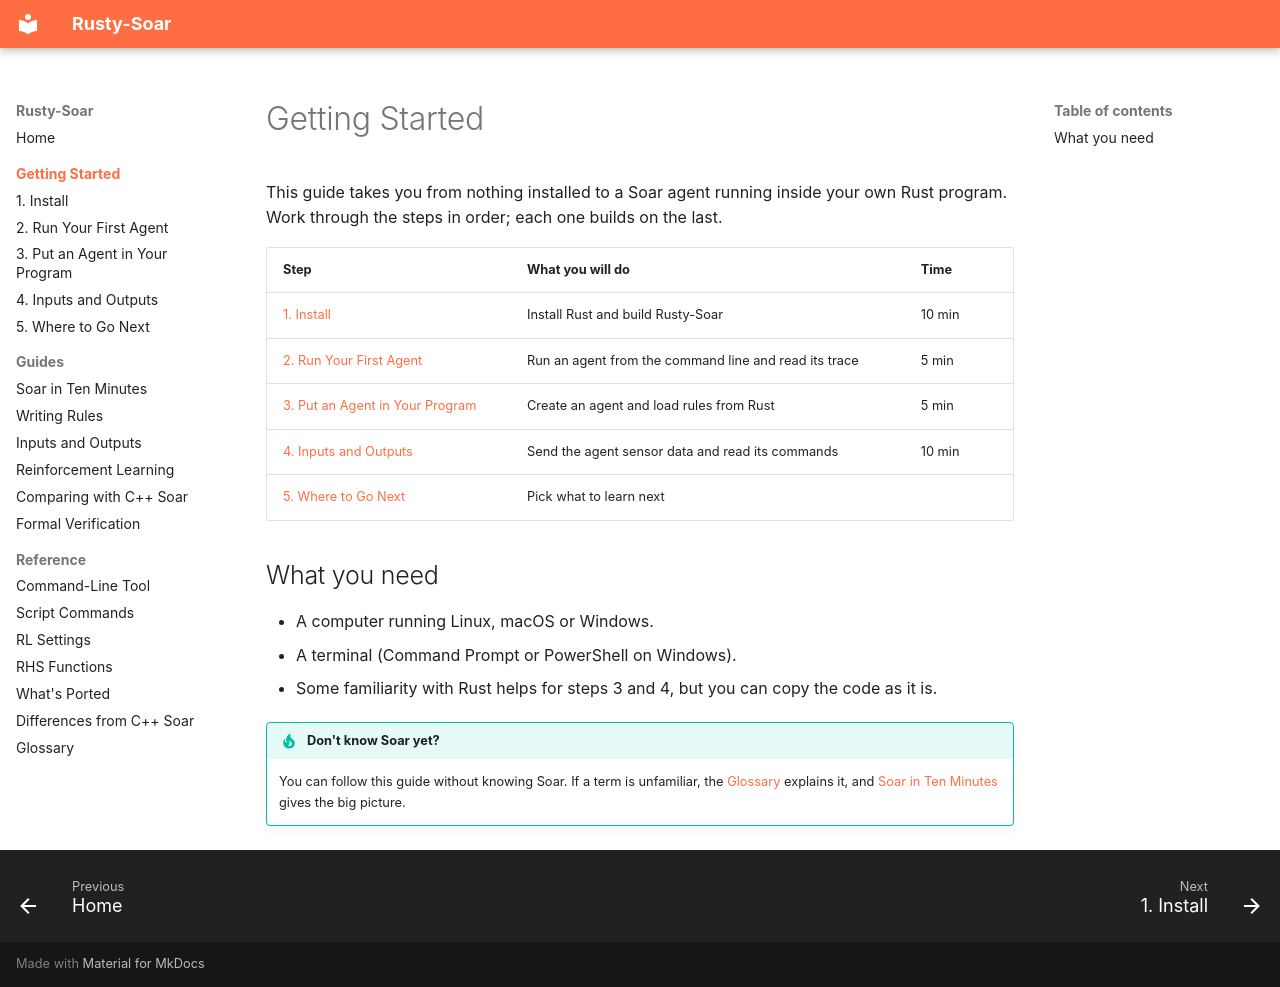

repository: Suave101/Rusty-Soar · page: getting-started/index.html · generator: mkdocs

# Getting Started

This guide takes you from nothing installed to a Soar agent running inside your own Rust
program. Work through the steps in order; each one builds on the last.

| Step | What you will do | Time |
|---|---|---|
| [1. Install](install.md) | Install Rust and build Rusty-Soar | 10 min |
| [2. Run Your First Agent](first-agent.md) | Run an agent from the command line and read its trace | 5 min |
| [3. Put an Agent in Your Program](rust-agent.md) | Create an agent and load rules from Rust | 5 min |
| [4. Inputs and Outputs](inputs-outputs.md) | Send the agent sensor data and read its commands | 10 min |
| [5. Where to Go Next](next-steps.md) | Pick what to learn next | |

## What you need

- A computer running Linux, macOS or Windows.
- A terminal (Command Prompt or PowerShell on Windows).
- Some familiarity with Rust helps for steps 3 and 4, but you can copy the code as it is.

!!! tip "Don't know Soar yet?"

    You can follow this guide without knowing Soar. If a term is unfamiliar, the
    [Glossary](../reference/glossary.md) explains it, and
    [Soar in Ten Minutes](../guides/soar-basics.md) gives the big picture.
